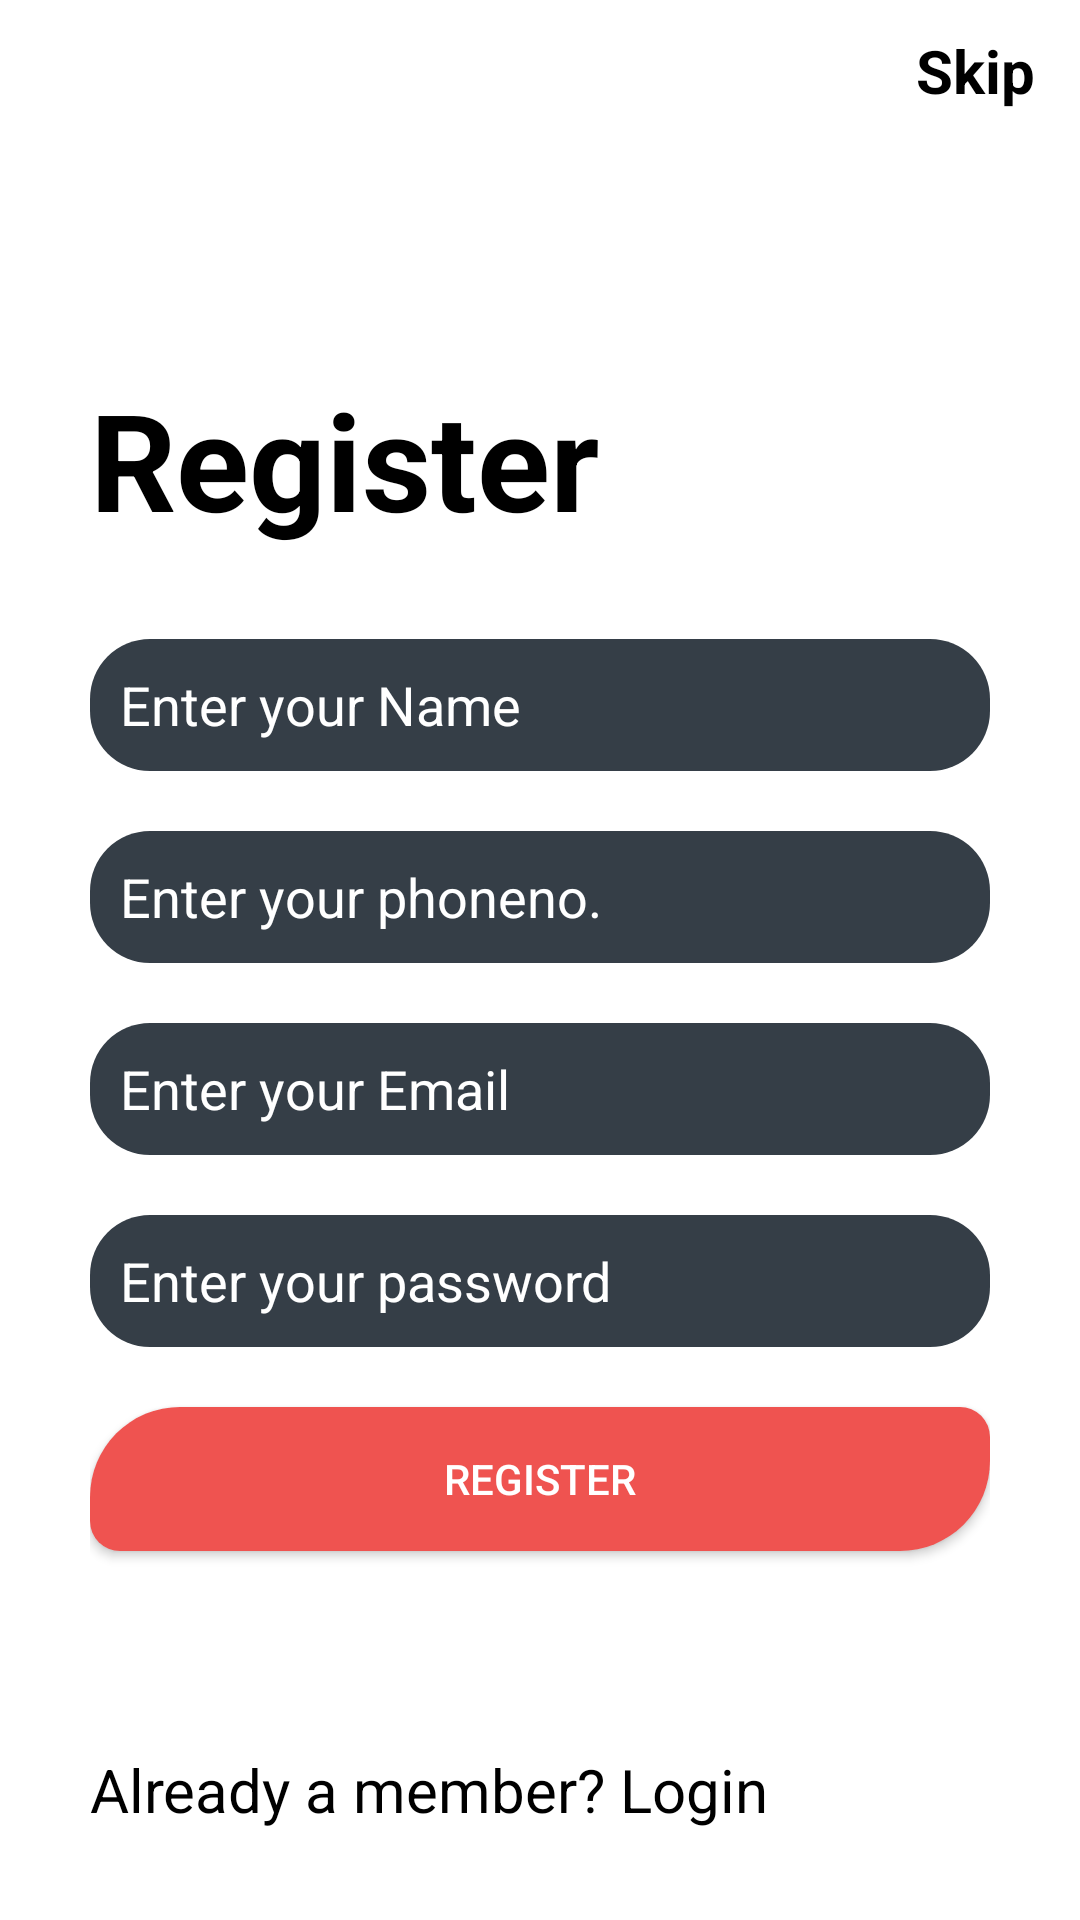

The Android layout XML behind this screen, and the referenced resources:
<!-- AndroidManifest.xml: application theme Theme.ReDraft_D -->
<!-- res/layout/activity_register.xml -->
<?xml version="1.0" encoding="utf-8"?>
<RelativeLayout xmlns:android="http://schemas.android.com/apk/res/android"
    xmlns:tools="http://schemas.android.com/tools"
    android:layout_width="match_parent"
    android:layout_height="match_parent"
    tools:context=".Register">

    <TextView
        android:id="@+id/txt_skip"
        android:layout_width="wrap_content"
        android:layout_height="wrap_content"
        android:text="Skip"
        android:textColor="@color/black"
        android:textStyle="bold"
        android:layout_alignParentRight="true"
        android:layout_marginRight="15dp"
        android:layout_marginTop="10dp"
        android:textSize="20sp"
        />

    <LinearLayout
        android:layout_width="match_parent"
        android:layout_height="match_parent"
        android:layout_alignParentTop="true"
        android:layout_centerHorizontal="true"
        android:layout_marginLeft="30dp"
        android:layout_marginRight="30dp"
        android:gravity="center"
        android:orientation="vertical">

        <TextView
            android:layout_width="match_parent"
            android:layout_height="wrap_content"
            android:text="Register"
            android:textColor="@color/black"
            android:textSize="45sp"
            android:textStyle="bold" />


        <EditText
            android:id="@+id/txt_name"
            android:layout_width="match_parent"
            android:layout_height="44dp"
            android:layout_marginTop="30dp"
            android:paddingLeft="10dp"
            android:background="@drawable/login_button"
            android:textColor="@color/white"
            android:textColorHint="@color/white"
            android:hint="Enter your Name" />
        <EditText
            android:id="@+id/txt_phoneno"
            android:layout_width="match_parent"
            android:layout_height="44dp"
            android:layout_marginTop="20dp"
            android:paddingLeft="10dp"
            android:background="@drawable/login_button"
            android:textColor="@color/white"
            android:textColorHint="@color/white"
            android:hint="Enter your phoneno." />
        <EditText
            android:id="@+id/txt_email"
            android:layout_width="match_parent"
            android:layout_height="44dp"
            android:layout_marginTop="20dp"
            android:paddingLeft="10dp"
            android:background="@drawable/login_button"
            android:textColor="@color/white"
            android:textColorHint="@color/white"
            android:hint="Enter your Email" />

        <EditText
            android:id="@+id/txt_pass"
            android:background="@drawable/login_button"
            android:layout_width="match_parent"
            android:layout_height="44dp"
            android:layout_marginTop="20dp"
            android:paddingLeft="10dp"
            android:textColor="@color/white"
            android:textColorHint="@color/white"
            android:hint="Enter your password" />

        <Button
            android:id="@+id/btn_register"
            android:layout_width="match_parent"
            android:layout_height="wrap_content"
            android:layout_marginTop="20dp"
            android:text="Register"
            android:background="@drawable/loginbuttonsubmit"
            android:textColor="@color/white" />



    </LinearLayout>

    <TextView
        android:id="@+id/txt_loginactivity"
        android:textColor="@color/black"
        android:layout_width="match_parent"
        android:layout_height="wrap_content"
        android:text="Already a member? Login"
        android:layout_alignParentBottom="true"
        android:textSize="20sp"
        android:layout_margin="30dp"
        />

</RelativeLayout>
<!-- resources referenced by this layout -->
<resources>
  <color name="black">#FF000000</color>
  <color name="white">#FFFFFFFF</color>
  <!-- drawable login_button (drawable) -->
  <?xml version="1.0" encoding="utf-8"?>
  <shape xmlns:android="http://schemas.android.com/apk/res/android">
  <solid android:color="@color/c3"/>
      <corners android:radius="20dp"/>
  </shape>
  <!-- drawable loginbuttonsubmit (drawable) -->
  <?xml version="1.0" encoding="utf-8"?>
  <shape xmlns:android="http://schemas.android.com/apk/res/android">
  <solid android:color="@color/red"/>
      <corners android:bottomLeftRadius="10dp"  android:bottomRightRadius="30dp" android:topLeftRadius="30dp" android:topRightRadius="10dp"/>
  </shape>
  <style name="Theme.ReDraft_D" parent="Theme.MaterialComponents.DayNight.DarkActionBar">
          
          <item name="colorPrimary">@color/purple_500</item>
          <item name="colorPrimaryVariant">@color/purple_700</item>
          <item name="colorOnPrimary">@color/white</item>
          
          <item name="colorSecondary">@color/teal_200</item>
          <item name="colorSecondaryVariant">@color/teal_700</item>
          <item name="colorOnSecondary">@color/black</item>
          
          <item name="android:statusBarColor" tools:targetApi="l">?attr/colorPrimaryVariant</item>
          
      </style>
  <color name="c3">#353e47</color>
  <color name="red">#ef5350</color>
  <color name="purple_500">#FF6200EE</color>
  <color name="purple_700">#FF3700B3</color>
  <color name="teal_200">#FF03DAC5</color>
  <color name="teal_700">#FF018786</color>
</resources>
